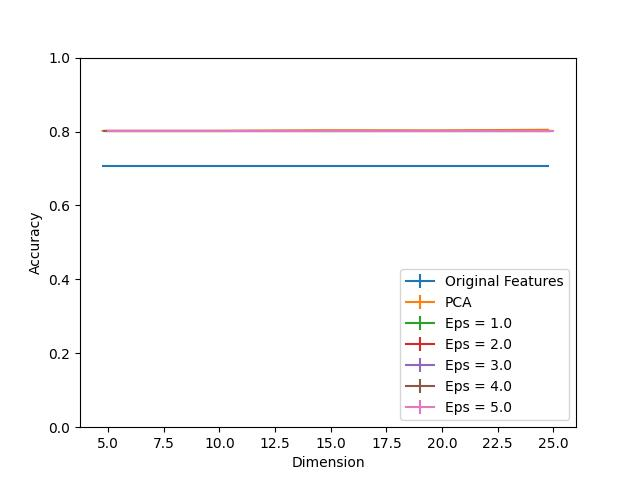

The data file committed next to this chart (first rows):
Dimension, PCA, Eps = 1.0, Eps = 1.0 25, Eps = 1.0 75, Eps = 2.0, Eps = 2.0 25, Eps = 2.0 75, Eps = 3.0, Eps = 3.0 25, Eps = 3.0 75, Eps = 4.0, Eps = 4.0 25, Eps = 4.0 75, Eps = 5.0, Eps = 5.0 25, Eps = 5.0 75, Original Features
5, 0.8017, 0.8017, 0.0, 0.0, 0.8017, 0.0, 0.0, 0.8017, 0.0, 0.0, 0.8017, 0.0, 0.0, 0.8017, 0.0, 0.0, 0.7061
10, 0.8017, 0.8017, 0.0, 0.0, 0.8017, 0.0, 0.0, 0.8017, 0.0, 0.0, 0.8017, 0.0, 0.0, 0.8017, 0.0, 0.0, 0.7061
15, 0.8035, 0.8017, 0.0, 0.0, 0.8017, 0.0, 0.0, 0.8017, 0.0, 0.0, 0.8017, 0.0, 0.0, 0.8017, 0.0, 0.0, 0.7061
20, 0.803, 0.8017, 0.0, 0.0, 0.8017, 0.0, 0.0, 0.8017, 0.0, 0.0, 0.8017, 0.0, 0.0, 0.8017, 0.0, 0.0, 0.7061
25, 0.8048, 0.8017, 0.0, 0.0, 0.8017, 0.0, 0.0, 0.8017, 0.0, 0.0, 0.8017, 0.0, 0.0, 0.8017, 0.0, 0.0, 0.7061
